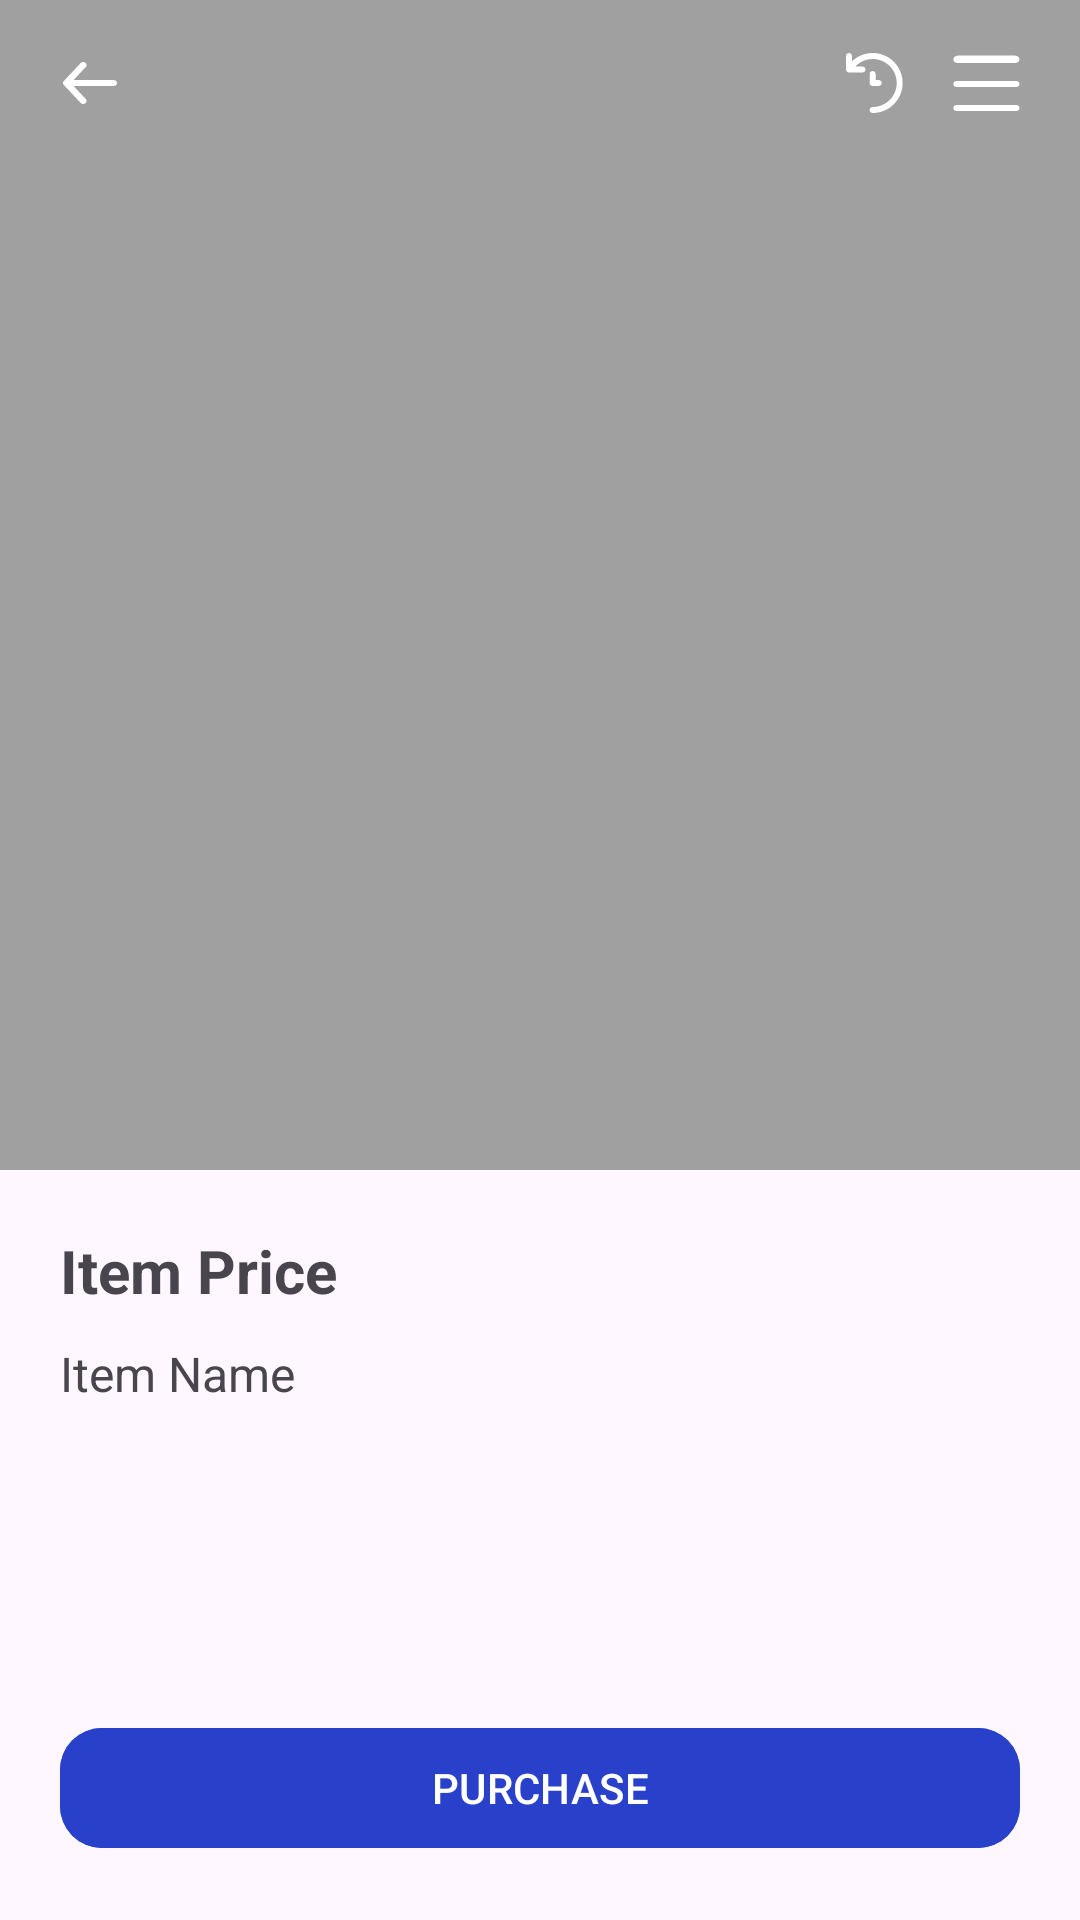

Produce the Android XML layout that renders to this screen, including the resource entries it uses.
<!-- AndroidManifest.xml: application theme Theme.Tokopee -->
<!-- res/layout/activity_item_detail.xml -->
<?xml version="1.0" encoding="utf-8"?>
<androidx.constraintlayout.widget.ConstraintLayout xmlns:android="http://schemas.android.com/apk/res/android"
    xmlns:app="http://schemas.android.com/apk/res-auto"
    xmlns:tools="http://schemas.android.com/tools"
    android:layout_width="match_parent"
    android:layout_height="match_parent"
    tools:context=".ItemDetailActivity">

    <ImageView
        android:id="@+id/imageItem"
        android:layout_width="match_parent"
        android:layout_height="390dp"
        android:background="@color/gray"
        app:layout_constraintStart_toStartOf="parent"
        app:layout_constraintTop_toTopOf="parent"
        app:layout_constraintRight_toRightOf="parent"/>

    <androidx.constraintlayout.widget.ConstraintLayout
        android:id="@+id/containerHeader"
        android:layout_width="match_parent"
        android:layout_height="wrap_content"
        app:layout_constraintEnd_toEndOf="parent"
        app:layout_constraintHorizontal_chainStyle="spread_inside"
        app:layout_constraintStart_toStartOf="parent"
        app:layout_constraintTop_toTopOf="parent">
        
        <ImageView
            android:id="@+id/iconBack"
            android:layout_width="20dp"
            android:layout_height="35dp"
            android:layout_marginStart="20dp"
            android:src="@drawable/icon_back"
            app:layout_constraintStart_toStartOf="parent"
            app:layout_constraintTop_toTopOf="parent"
            app:layout_constraintBottom_toBottomOf="parent"/>

        <ImageView
            android:id="@+id/iconHistory"
            android:layout_width="0dp"
            android:layout_height="35dp"
            android:layout_marginTop="10dp"
            android:layout_marginBottom="10dp"
            android:layout_marginEnd="16dp"
            android:src="@drawable/icon_history"
            app:layout_constraintBottom_toBottomOf="parent"
            app:layout_constraintEnd_toStartOf="@+id/iconMenu"
            app:layout_constraintHorizontal_weight="1"
            app:layout_constraintTop_toTopOf="parent" />

        <ImageView
            android:id="@+id/iconMenu"
            android:layout_width="0dp"
            android:layout_height="35dp"
            android:layout_marginTop="10dp"
            android:layout_marginBottom="10dp"
            android:layout_marginEnd="20dp"
            android:src="@drawable/icon_menu"
            app:layout_constraintBottom_toBottomOf="parent"
            app:layout_constraintEnd_toEndOf="parent"
            app:layout_constraintHorizontal_weight="1"
            app:layout_constraintTop_toTopOf="parent" />
        
    </androidx.constraintlayout.widget.ConstraintLayout>

    <TextView
        android:id="@+id/txtItemPrice"
        android:layout_width="match_parent"
        android:layout_height="wrap_content"
        android:text="Item Price"
        android:textSize="20sp"
        android:textStyle="bold"
        app:layout_constraintTop_toBottomOf="@id/imageItem"
        app:layout_constraintStart_toStartOf="@id/imageItem"
        app:layout_constraintEnd_toEndOf="@id/imageItem"
        android:layout_marginStart="20dp"
        android:layout_marginEnd="20dp"
        android:layout_marginTop="20dp"/>
    <TextView
        android:id="@+id/txtItemName"
        android:layout_width="match_parent"
        android:layout_height="wrap_content"
        android:text="Item Name"
        android:textSize="16sp"
        android:layout_marginTop="10dp"
        android:layout_marginStart="20dp"
        android:layout_marginEnd="20dp"
        app:layout_constraintTop_toBottomOf="@id/txtItemPrice"
        app:layout_constraintStart_toStartOf="@id/txtItemPrice"
        app:layout_constraintEnd_toEndOf="@id/txtItemPrice"/>
    <com.google.android.material.button.MaterialButton
        android:id="@+id/btnPurchase"
        android:layout_width="match_parent"
        android:layout_height="wrap_content"
        android:layout_marginStart="20dp"
        android:layout_marginEnd="20dp"
        android:layout_marginBottom="20dp"
        android:text="@string/purchase"
        app:cornerRadius="14dp"
        android:backgroundTint="@color/persian_blue"
        app:layout_constraintBottom_toBottomOf="parent"
        app:layout_constraintStart_toStartOf="parent"
        app:layout_constraintEnd_toEndOf="parent"/>

</androidx.constraintlayout.widget.ConstraintLayout>
<!-- resources referenced by this layout -->
<resources>
  <color name="gray">#A0A0A0</color>
  <color name="persian_blue">#2941CA</color>
  <!-- drawable icon_back (drawable) -->
  <vector xmlns:android="http://schemas.android.com/apk/res/android"
      android:width="20dp"
      android:height="20dp"
      android:viewportWidth="20"
      android:viewportHeight="20">
    <path
        android:pathData="M17.875,9.001H4.532L8.616,4.641C8.807,4.437 8.899,4.174 8.872,3.909C8.844,3.645 8.7,3.401 8.47,3.231C8.24,3.062 7.944,2.98 7.647,3.004C7.349,3.029 7.075,3.157 6.884,3.361L1.259,9.361C1.221,9.408 1.187,9.459 1.158,9.511C1.158,9.561 1.158,9.591 1.079,9.641C1.028,9.755 1.001,9.877 1,10.001C1.001,10.124 1.028,10.246 1.079,10.361C1.079,10.411 1.079,10.441 1.158,10.491C1.187,10.543 1.221,10.593 1.259,10.641L6.884,16.64C6.99,16.753 7.122,16.844 7.272,16.906C7.421,16.968 7.585,17 7.75,17C8.013,17 8.268,16.919 8.47,16.77C8.584,16.686 8.678,16.583 8.747,16.467C8.816,16.35 8.859,16.223 8.872,16.092C8.886,15.961 8.87,15.829 8.826,15.703C8.782,15.578 8.711,15.461 8.616,15.36L4.532,11H17.875C18.173,11 18.459,10.895 18.67,10.708C18.882,10.52 19,10.266 19,10.001C19,9.735 18.882,9.481 18.67,9.294C18.459,9.106 18.173,9.001 17.875,9.001Z"
        android:fillColor="#ffffff"/>
  </vector>
  <!-- drawable icon_history (drawable) -->
  <vector xmlns:android="http://schemas.android.com/apk/res/android"
      android:width="19dp"
      android:height="20dp"
      android:viewportWidth="19"
      android:viewportHeight="20">
    <path
        android:pathData="M8.88,0C6.316,0.007 3.853,0.999 2,2.77V1C2,0.735 1.895,0.48 1.707,0.293C1.52,0.105 1.265,0 1,0C0.735,0 0.48,0.105 0.293,0.293C0.105,0.48 0,0.735 0,1V5.5C0,5.765 0.105,6.02 0.293,6.207C0.48,6.395 0.735,6.5 1,6.5H5.5C5.765,6.5 6.02,6.395 6.207,6.207C6.395,6.02 6.5,5.765 6.5,5.5C6.5,5.235 6.395,4.98 6.207,4.793C6.02,4.605 5.765,4.5 5.5,4.5H3.1C4.012,3.537 5.149,2.816 6.408,2.401C7.668,1.987 9.011,1.892 10.316,2.125C11.622,2.358 12.849,2.912 13.887,3.737C14.925,4.562 15.742,5.632 16.264,6.851C16.786,8.07 16.996,9.4 16.877,10.721C16.757,12.042 16.312,13.312 15.579,14.417C14.847,15.523 13.851,16.429 12.682,17.055C11.513,17.68 10.206,18.005 8.88,18C8.615,18 8.36,18.105 8.173,18.293C7.985,18.48 7.88,18.735 7.88,19C7.88,19.265 7.985,19.52 8.173,19.707C8.36,19.895 8.615,20 8.88,20C11.532,20 14.076,18.946 15.951,17.071C17.826,15.196 18.88,12.652 18.88,10C18.88,7.348 17.826,4.804 15.951,2.929C14.076,1.054 11.532,0 8.88,0ZM8.88,6C8.615,6 8.36,6.105 8.173,6.293C7.985,6.48 7.88,6.735 7.88,7V10C7.88,10.265 7.985,10.52 8.173,10.707C8.36,10.895 8.615,11 8.88,11H10.88C11.145,11 11.4,10.895 11.587,10.707C11.775,10.52 11.88,10.265 11.88,10C11.88,9.735 11.775,9.48 11.587,9.293C11.4,9.105 11.145,9 10.88,9H9.88V7C9.88,6.735 9.775,6.48 9.587,6.293C9.4,6.105 9.145,6 8.88,6Z"
        android:fillColor="#ffffff"/>
  </vector>
  <!-- drawable icon_menu (drawable) -->
  <vector xmlns:android="http://schemas.android.com/apk/res/android"
      android:width="23dp"
      android:height="19dp"
      android:viewportWidth="23"
      android:viewportHeight="19">
    <path
        android:pathData="M20.808,3H2.808C1.78,3 0.808,2.845 0.808,1.831C0.808,0.817 1.78,0.5 2.808,0.5H20.808C21.837,0.5 22.808,0.817 22.808,1.831C22.808,2.845 21.837,3 20.808,3ZM22.808,10C22.808,8.986 21.979,9 20.951,9H2.665C1.637,9 0.808,8.986 0.808,10C0.808,11.014 1.637,11 2.665,11H20.951C21.979,11 22.808,11.014 22.808,10ZM22.808,18C22.808,16.986 21.979,17 20.951,17H2.665C1.637,17 0.808,16.986 0.808,18C0.808,19.014 1.637,19 2.665,19H20.951C21.979,19 22.808,19.014 22.808,18Z"
        android:fillColor="#ffffff"/>
  </vector>
  <string name="purchase">PURCHASE</string>
  <style name="Theme.Tokopee" parent="Base.Theme.Tokopee" />
  <style name="Base.Theme.Tokopee" parent="Theme.Material3.DayNight.NoActionBar">
          
          
      </style>
</resources>
